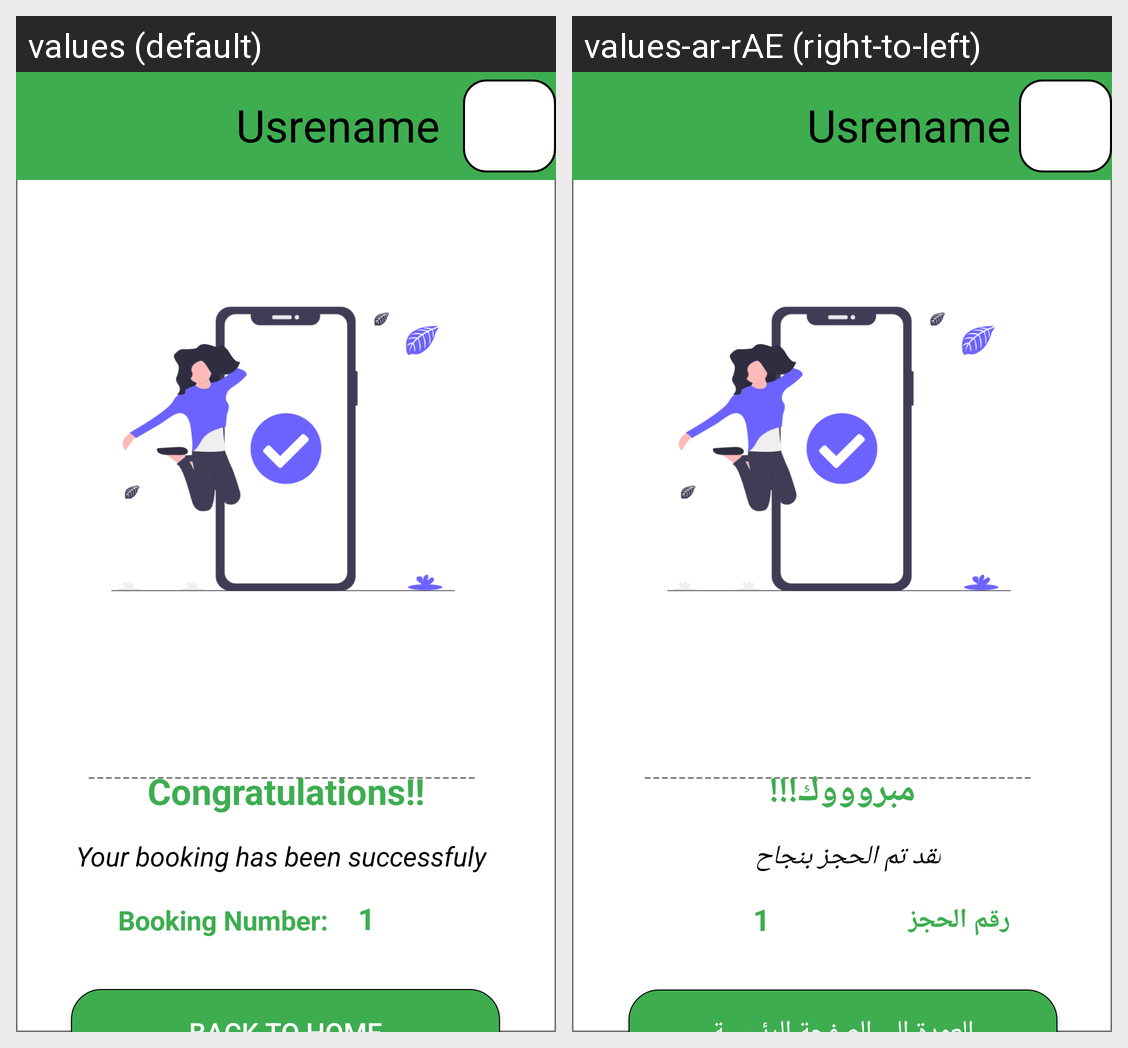

For this localized Android screen grid, give each drawn string resource with its value in every locale shown.
Android screen res/layout/activity_congratulation.xml rendered under 2 locales, left to right: values (default), values-ar-rAE (right-to-left). Device: Nexus 5 (rendered at 1080×1920; each locale shown at half size, 540×960, under a caption strip naming it); theme AppTheme.NoActionBar.
Strings drawn on this screen, with the default value and each locale's value (text and hints the layout hard-codes, and strings that could not be matched under every locale, appear in the picture but are not listed):

booking_number
  values: Booking Number:
  values-ar-rAE: رقم الحجز

your_booking_has_been_successfuly
  values: Your booking has been successfuly
  values-ar-rAE: لقد تم الحجز بنجاح

congratulations
  values: Congratulations!!
  values-ar-rAE: مبروووك!!!
